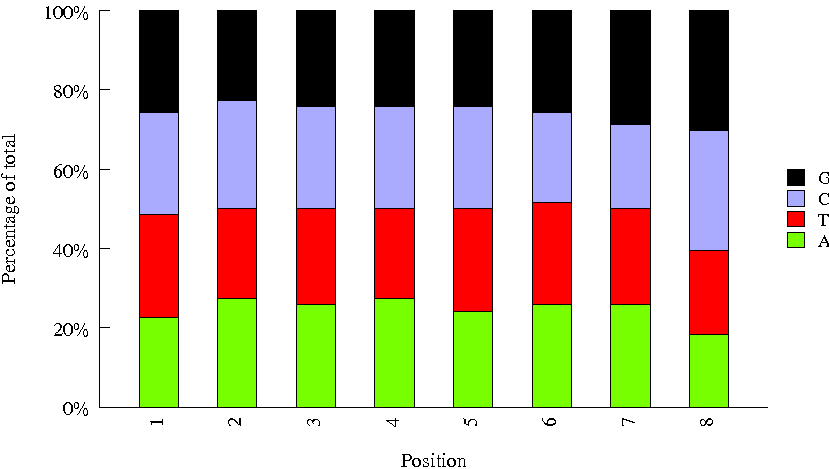

The file beside this chart, header and first rows:
Sequence, name, set
TAACGGTC, usr01, user
CAAGATAT, usr02, user
TTGAGGAG, INDEX36, amar
GGTCAATT, INDEX33, amar
AACAGGCG, INDEX29, amar
ATAGTATG, INDEX08, amar
GCCTGAAC, INDEX25, amar
GCGTACAT, INDEX34, amar
TCGGTTGG, INDEX09, amar
CGTGTGTT, INDEX11, amar
TGCTCATG, INDEX17, amar
CCATCAGG, INDEX20, amar
GTTGTCGG, INDEX46, amar
CGGCAGAT, INDEX21, amar
AATTGCGG, INDEX71, amar
AATCACCT, INDEX14, amar
ATAAGAAC, INDEX40, amar
TCAACGTG, INDEX66, amar
AGCGTTAC, INDEX04, amar
GTCAGGTT, INDEX69, amar
GCGCATTC, INDEX39, amar
CTACATGC, INDEX35, amar
CGCTCCAC, INDEX91, amar
CATCTTCA, INDEX81, amar
GTGACATG, INDEX82, amar
TGTTATCA, INDEX62, amar
TCCGCTCA, INDEX43, amar
AAGAGCAT, INDEX94, amar
CTATTCTT, INDEX79, amar
TGTCCGGA, INDEX48, amar
ACCAGCGC, INDEX59, amar
GAATCAAT, INDEX37, amar
GTGGCTGA, INDEX27, amar
TCGATATC, INDEX22, amar
AACGAGTC, INDEX07, amar
CGGTTACC, INDEX32, amar
TCTCTCCG, INDEX96, amar
GACGGTAG, INDEX63, amar
AGACACGG, INDEX50, amar
CTTGAACT, INDEX13, amar
CACACGTA, INDEX84, amar
TTGCTTAT, INDEX28, amar
GGTTCGCT, INDEX89, amar
ACATCTTA, INDEX26, amar
CATAGATT, INDEX58, amar
GTCAACAA, INDEX77, amar
TGACTAGT, INDEX51, amar
ACGCCGAG, INDEX31, amar
CACGGCTG, INDEX52, amar
TCGAATCG, INDEX42, amar
GTTGGATA, INDEX44, amar
AGGTATTC, INDEX70, amar
CGATGCCA, INDEX24, amar
GATGTGCC, INDEX16, amar
TCACCTAC, INDEX87, amar
ATGATTGA, INDEX01, amar
CGCAACCG, INDEX30, amar
TCCTCGGT, INDEX38, amar
GTAGAGAT, INDEX72, amar
AGTATACT, INDEX65, amar
... 6 more rows
